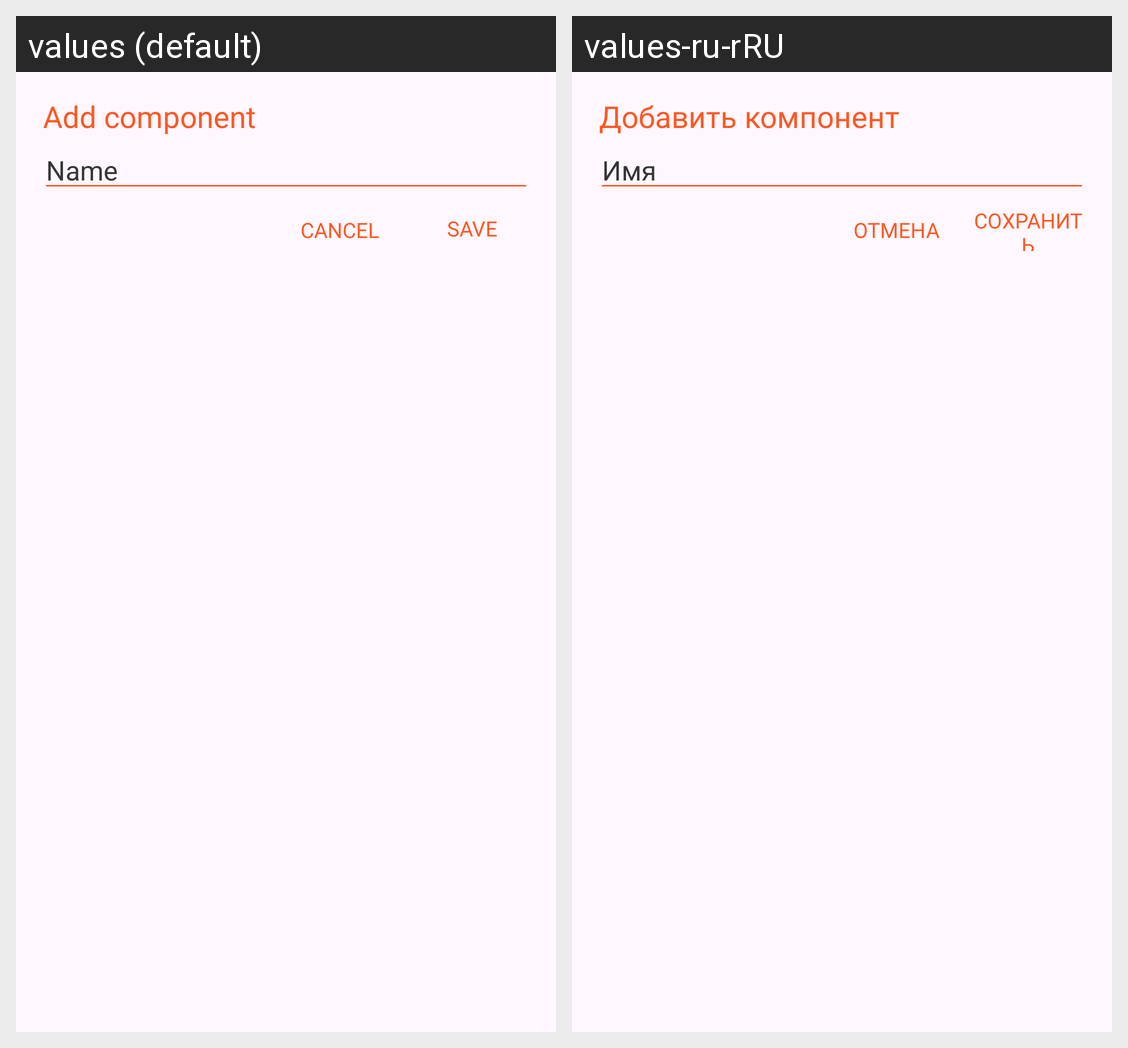

The Android screen above is rendered under two locales of the same app. Produce the string resources it draws, with the default and per-locale values.
Android screen res/layout/name_enter.xml rendered under 2 locales, left to right: values (default), values-ru-rRU. Device: Nexus 5 (rendered at 1080×1920; each locale shown at half size, 540×960, under a caption strip naming it); theme Theme.Bar.
Strings drawn on this screen, with the default value and each locale's value (text and hints the layout hard-codes, and strings that could not be matched under every locale, appear in the picture but are not listed):

TXT_8
  values: Add component
  values-ru-rRU: Добавить компонент

NAME
  values: Name
  values-ru-rRU: Имя

CANCEL
  values: Cancel
  values-ru-rRU: Отмена

SAVE
  values: Save
  values-ru-rRU: Сохранить
